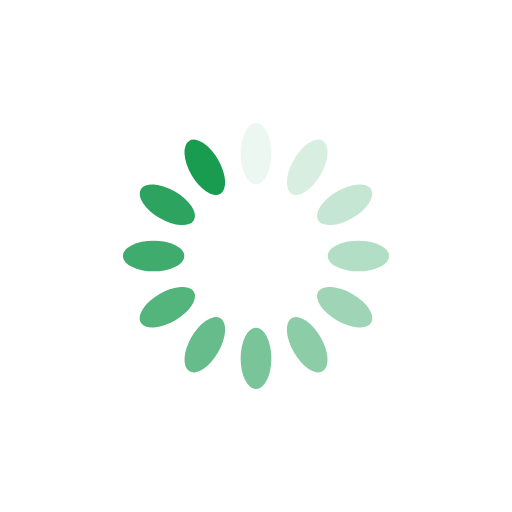
t = 0.00 s
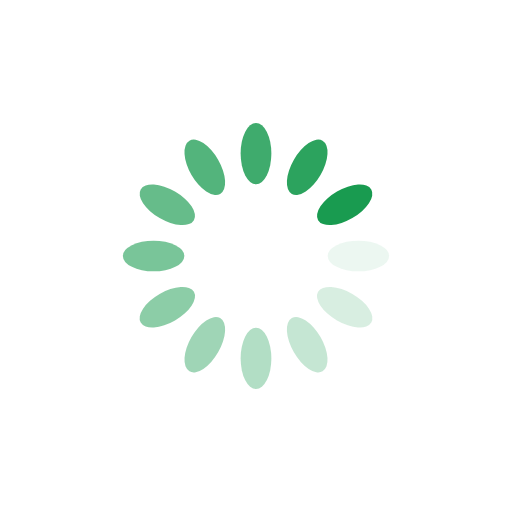
t = 0.25 s
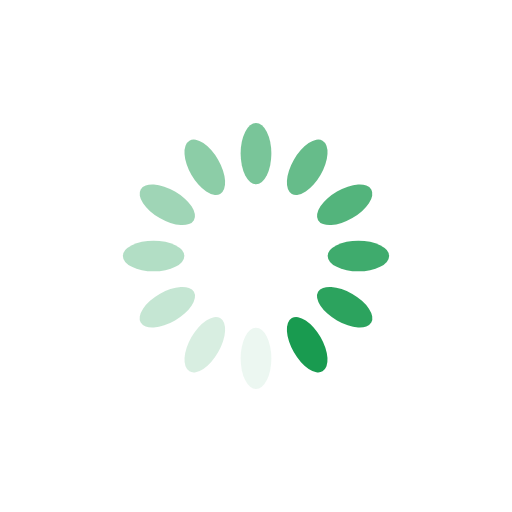
t = 0.50 s
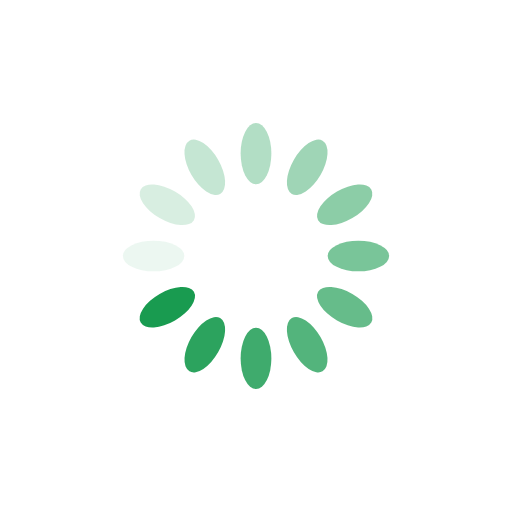
t = 0.75 s

The animated SVG that drew these frames (rendered in a browser with its animation timeline set to each time). Animation: 12 SMIL elements (animate=12); one cycle of 1.00 s, repeats indefinitely.

<?xml version="1.0" encoding="utf-8"?>
<svg xmlns="http://www.w3.org/2000/svg" xmlns:xlink="http://www.w3.org/1999/xlink" style="margin: auto; background: none; display: block; shape-rendering: auto;" width="200px" height="200px" viewBox="0 0 100 100" preserveAspectRatio="xMidYMid">
<g transform="rotate(0 50 50)">
  <rect x="47" y="24" rx="3" ry="6" width="6" height="12" fill="#199b50">
    <animate attributeName="opacity" values="1;0" keyTimes="0;1" dur="1s" begin="-0.9166666666666666s" repeatCount="indefinite"></animate>
  </rect>
</g><g transform="rotate(30 50 50)">
  <rect x="47" y="24" rx="3" ry="6" width="6" height="12" fill="#199b50">
    <animate attributeName="opacity" values="1;0" keyTimes="0;1" dur="1s" begin="-0.8333333333333334s" repeatCount="indefinite"></animate>
  </rect>
</g><g transform="rotate(60 50 50)">
  <rect x="47" y="24" rx="3" ry="6" width="6" height="12" fill="#199b50">
    <animate attributeName="opacity" values="1;0" keyTimes="0;1" dur="1s" begin="-0.75s" repeatCount="indefinite"></animate>
  </rect>
</g><g transform="rotate(90 50 50)">
  <rect x="47" y="24" rx="3" ry="6" width="6" height="12" fill="#199b50">
    <animate attributeName="opacity" values="1;0" keyTimes="0;1" dur="1s" begin="-0.6666666666666666s" repeatCount="indefinite"></animate>
  </rect>
</g><g transform="rotate(120 50 50)">
  <rect x="47" y="24" rx="3" ry="6" width="6" height="12" fill="#199b50">
    <animate attributeName="opacity" values="1;0" keyTimes="0;1" dur="1s" begin="-0.5833333333333334s" repeatCount="indefinite"></animate>
  </rect>
</g><g transform="rotate(150 50 50)">
  <rect x="47" y="24" rx="3" ry="6" width="6" height="12" fill="#199b50">
    <animate attributeName="opacity" values="1;0" keyTimes="0;1" dur="1s" begin="-0.5s" repeatCount="indefinite"></animate>
  </rect>
</g><g transform="rotate(180 50 50)">
  <rect x="47" y="24" rx="3" ry="6" width="6" height="12" fill="#199b50">
    <animate attributeName="opacity" values="1;0" keyTimes="0;1" dur="1s" begin="-0.4166666666666667s" repeatCount="indefinite"></animate>
  </rect>
</g><g transform="rotate(210 50 50)">
  <rect x="47" y="24" rx="3" ry="6" width="6" height="12" fill="#199b50">
    <animate attributeName="opacity" values="1;0" keyTimes="0;1" dur="1s" begin="-0.3333333333333333s" repeatCount="indefinite"></animate>
  </rect>
</g><g transform="rotate(240 50 50)">
  <rect x="47" y="24" rx="3" ry="6" width="6" height="12" fill="#199b50">
    <animate attributeName="opacity" values="1;0" keyTimes="0;1" dur="1s" begin="-0.25s" repeatCount="indefinite"></animate>
  </rect>
</g><g transform="rotate(270 50 50)">
  <rect x="47" y="24" rx="3" ry="6" width="6" height="12" fill="#199b50">
    <animate attributeName="opacity" values="1;0" keyTimes="0;1" dur="1s" begin="-0.16666666666666666s" repeatCount="indefinite"></animate>
  </rect>
</g><g transform="rotate(300 50 50)">
  <rect x="47" y="24" rx="3" ry="6" width="6" height="12" fill="#199b50">
    <animate attributeName="opacity" values="1;0" keyTimes="0;1" dur="1s" begin="-0.08333333333333333s" repeatCount="indefinite"></animate>
  </rect>
</g><g transform="rotate(330 50 50)">
  <rect x="47" y="24" rx="3" ry="6" width="6" height="12" fill="#199b50">
    <animate attributeName="opacity" values="1;0" keyTimes="0;1" dur="1s" begin="0s" repeatCount="indefinite"></animate>
  </rect>
</g>
<!-- [ldio] generated by https://loading.io/ --></svg>